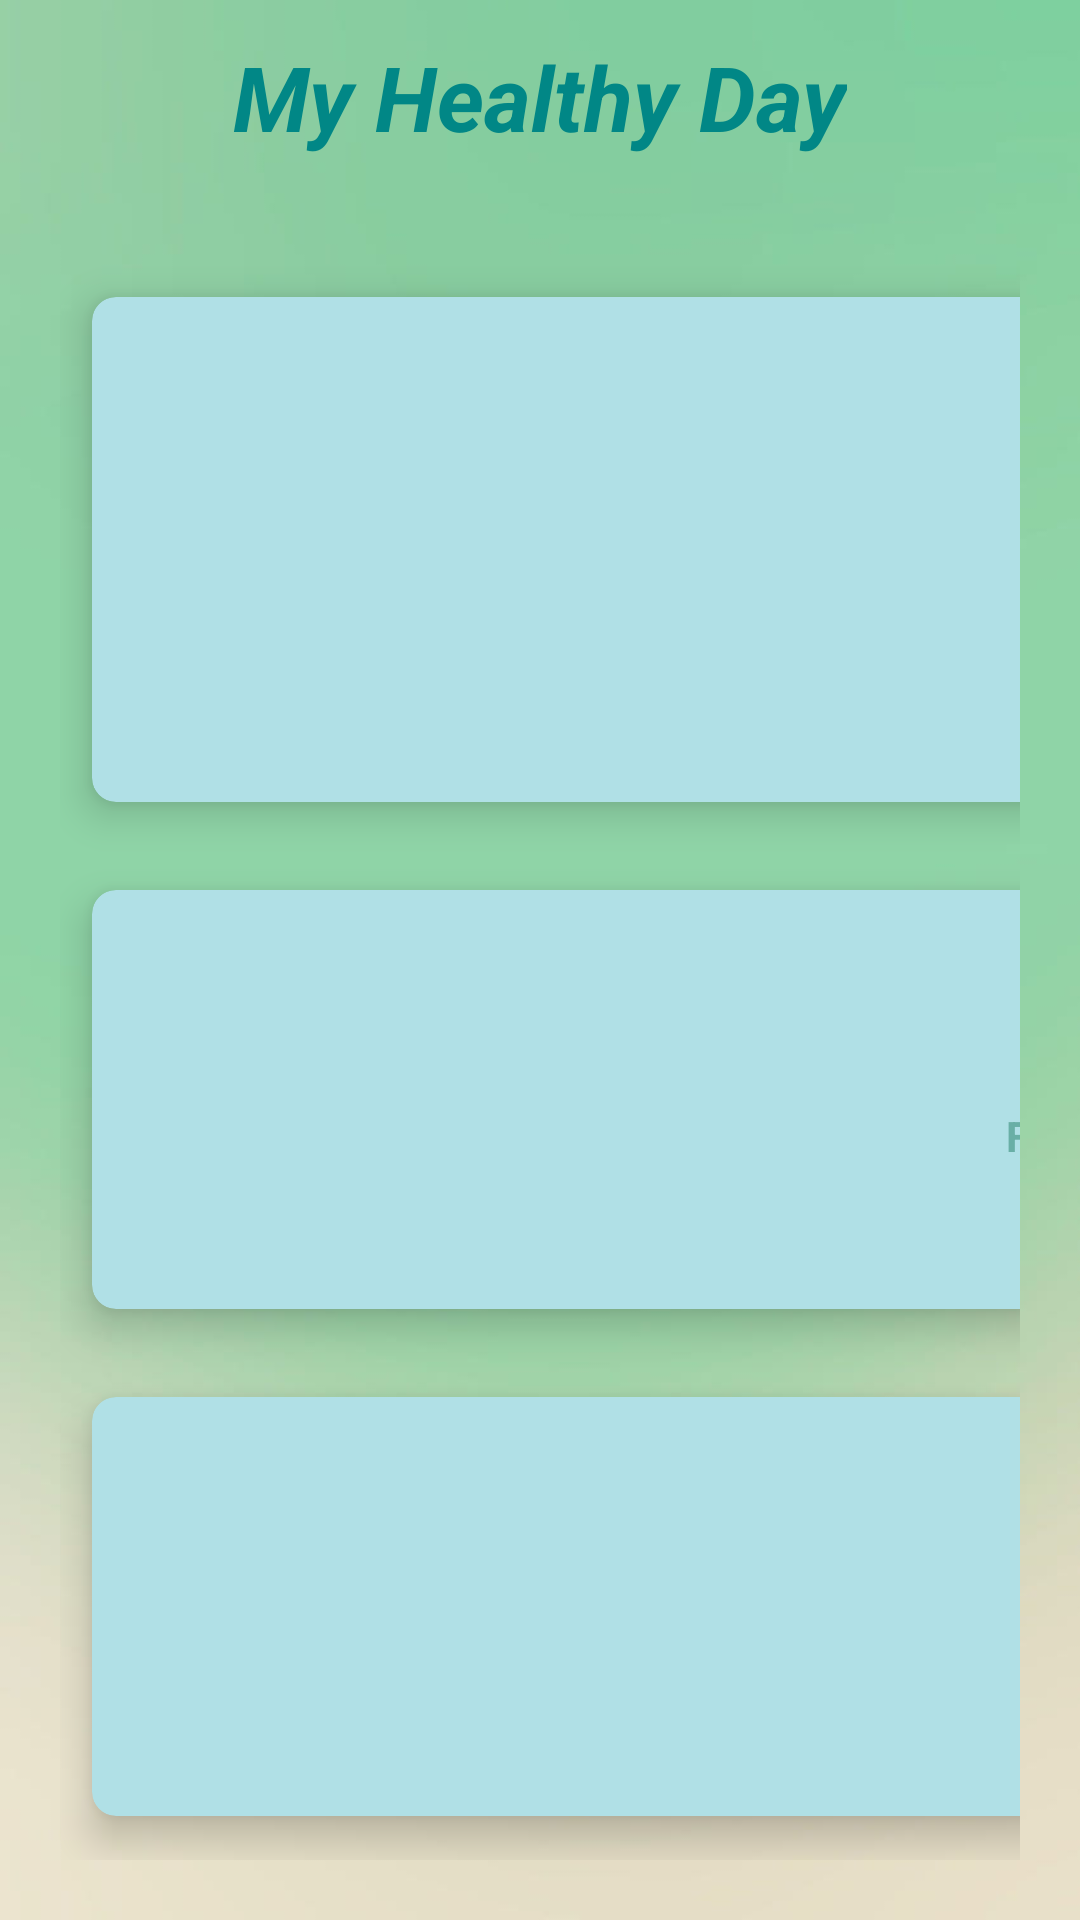

Here is an Android app screen rendered from its layout file. Give the layout XML and the strings, colors and styles it references.
<!-- AndroidManifest.xml: application theme Theme.MyHealthyDay -->
<!-- res/layout/activity_home.xml -->
<?xml version="1.0" encoding="utf-8"?>
<RelativeLayout xmlns:android="http://schemas.android.com/apk/res/android"
    xmlns:app="http://schemas.android.com/apk/res-auto"
    xmlns:tools="http://schemas.android.com/tools"
    android:layout_width="match_parent"
    android:layout_height="match_parent"
    android:background="@drawable/back1"
    tools:context=".HomeActivity">


    <TextView
        android:id="@+id/titleHome"
        android:layout_width="wrap_content"
        android:layout_height="wrap_content"
        android:text="My Healthy Day"
        android:textColor="@color/teal_700"
        android:textStyle="bold|italic"
        android:textSize="30sp"
        android:layout_centerHorizontal="true"
        android:layout_margin="12dp"/>

    <GridLayout
        android:layout_width="match_parent"
        android:layout_height="match_parent"
        android:layout_below="@+id/titleHome"
        android:layout_margin="20dp"
        android:columnCount="2"
        android:rowCount="3">

        <androidx.cardview.widget.CardView
            android:id="@+id/cardHealthyTest"
            android:layout_width="174dp"
            android:layout_height="101dp"
            android:layout_row="0"
            android:layout_rowWeight="1"
            android:layout_column="0"
            android:layout_columnWeight="1"
            android:layout_gravity="fill"
            app:cardBackgroundColor="@color/powderBlue"
            app:cardCornerRadius="8dp"
            app:cardElevation="8dp"
            app:cardUseCompatPadding="true">

            <LinearLayout
                android:layout_width="wrap_content"
                android:layout_height="wrap_content"
                android:layout_gravity="center_vertical|center_horizontal"
                android:gravity="center"
                android:orientation="vertical">

                <ImageView
                    android:layout_width="wrap_content"
                    android:layout_height="wrap_content"
                    android:src="@drawable/baseline_calculate_24" />

                <TextView
                    android:layout_width="wrap_content"
                    android:layout_height="wrap_content"
                    android:text="Healthy Test"
                    android:textAlignment="center"
                    android:textColor="@color/deepGreen"
                    android:textStyle="bold" />

            </LinearLayout>
        </androidx.cardview.widget.CardView>

        <androidx.cardview.widget.CardView
            android:id="@+id/cardHealthyMenu"
            android:layout_width="159dp"
            android:layout_height="wrap_content"
            android:layout_row="0"
            android:layout_rowWeight="1"
            android:layout_column="1"
            android:layout_columnWeight="1"
            android:layout_gravity="fill"
            app:cardBackgroundColor="@color/powderBlue"
            app:cardCornerRadius="8dp"
            app:cardElevation="8dp"
            app:cardUseCompatPadding="true">

            <LinearLayout
                android:layout_width="wrap_content"
                android:layout_height="wrap_content"
                android:layout_gravity="center_vertical|center_horizontal"
                android:gravity="center"
                android:orientation="vertical">

                <ImageView
                    android:layout_width="wrap_content"
                    android:layout_height="wrap_content"
                    android:src="@drawable/icon_menu_book" />

                <TextView
                    android:layout_width="wrap_content"
                    android:layout_height="wrap_content"
                    android:text="Healthy Menu"
                    android:textAlignment="center"
                    android:textColor="@color/deepGreen"
                    android:textStyle="bold" />

            </LinearLayout>
        </androidx.cardview.widget.CardView>

        <androidx.cardview.widget.CardView
            android:id="@+id/cardFindTrenersOrGym"
            android:layout_width="172dp"
            android:layout_height="wrap_content"
            android:layout_row="1"
            android:layout_rowWeight="1"
            android:layout_column="0"
            android:layout_columnWeight="1"
            android:layout_gravity="fill"
            app:cardBackgroundColor="@color/powderBlue"
            app:cardCornerRadius="8dp"
            app:cardElevation="8dp"
            app:cardUseCompatPadding="true">

            <LinearLayout
                android:layout_width="wrap_content"
                android:layout_height="wrap_content"
                android:layout_gravity="center_vertical|center_horizontal"
                android:gravity="center"
                android:orientation="vertical">

                <ImageView
                    android:layout_width="wrap_content"
                    android:layout_height="wrap_content"
                    android:src="@drawable/iconsports_gym" />

                <TextView
                    android:layout_width="wrap_content"
                    android:layout_height="wrap_content"
                    android:text="Find Gym or Personal Trainer"
                    android:textAlignment="center"
                    android:textColor="@color/deepGreen"
                    android:textStyle="bold" />

            </LinearLayout>
        </androidx.cardview.widget.CardView>

        <androidx.cardview.widget.CardView
            android:id="@+id/carfCaelendarTrainerDay"
            android:layout_width="wrap_content"
            android:layout_height="wrap_content"
            android:layout_row="1"
            android:layout_column="1"
            android:layout_rowWeight="1"
            android:layout_columnWeight="1"
            android:layout_gravity="fill"
            app:cardBackgroundColor="@color/powderBlue"
            app:cardCornerRadius="8dp"
            app:cardElevation="8dp"
            app:cardUseCompatPadding="true"
            >
            <LinearLayout
                android:layout_width="wrap_content"
                android:layout_height="wrap_content"
                android:layout_gravity="center_vertical|center_horizontal"
                android:gravity="center"
                android:orientation="vertical">

                <ImageView
                    android:layout_width="wrap_content"
                    android:layout_height="wrap_content"
                    android:src="@drawable/baseline_calendar_today_24"/>

                <TextView
                    android:layout_width="wrap_content"
                    android:layout_height="wrap_content"
                    android:text="Healthy Calendar"
                    android:textAlignment="center"
                    android:textColor="@color/deepGreen"
                    android:textStyle="bold"/>

            </LinearLayout>
        </androidx.cardview.widget.CardView>

        <androidx.cardview.widget.CardView
            android:id="@+id/cardHealthyArticles"
            android:layout_width="wrap_content"
            android:layout_height="wrap_content"
            android:layout_row="2"
            android:layout_column="0"
            android:layout_rowWeight="1"
            android:layout_columnWeight="1"
            android:layout_gravity="fill"
            app:cardBackgroundColor="@color/powderBlue"
            app:cardCornerRadius="8dp"
            app:cardElevation="8dp"
            app:cardUseCompatPadding="true"
            >
            <LinearLayout
                android:layout_width="wrap_content"
                android:layout_height="wrap_content"
                android:layout_gravity="center_vertical|center_horizontal"
                android:gravity="center"
                android:orientation="vertical">

                <ImageView
                    android:layout_width="wrap_content"
                    android:layout_height="wrap_content"
                    android:src="@drawable/iocn_article"/>

                <TextView
                    android:layout_width="wrap_content"
                    android:layout_height="wrap_content"
                    android:text="Healthy Articles"
                    android:textAlignment="center"
                    android:textColor="@color/deepGreen"
                    android:textStyle="bold"/>

            </LinearLayout>
        </androidx.cardview.widget.CardView>

        <androidx.cardview.widget.CardView
            android:id="@+id/cardExit"
            android:layout_width="wrap_content"
            android:layout_height="wrap_content"
            android:layout_row="2"
            android:layout_column="1"
            android:layout_rowWeight="1"
            android:layout_columnWeight="1"
            android:layout_gravity="fill"
            app:cardBackgroundColor="@color/powderBlue"
            app:cardCornerRadius="8dp"
            app:cardElevation="8dp"
            app:cardUseCompatPadding="true"
            >
            <LinearLayout
                android:layout_width="wrap_content"
                android:layout_height="wrap_content"
                android:layout_gravity="center_vertical|center_horizontal"
                android:gravity="center"
                android:orientation="vertical">

                <ImageView
                    android:layout_width="wrap_content"
                    android:layout_height="wrap_content"
                    android:src="@drawable/icon_exit_to_app"/>

                <TextView
                    android:layout_width="wrap_content"
                    android:layout_height="wrap_content"
                    android:text="LOGOUT"
                    android:textAlignment="center"
                    android:textColor="@color/deepGreen"
                    android:textStyle="bold"/>

            </LinearLayout>
        </androidx.cardview.widget.CardView>
    </GridLayout>

</RelativeLayout>
<!-- resources referenced by this layout -->
<resources>
  <color name="deepGreen">#69afa6</color>
  <color name="powderBlue">#b0e0e6</color>
  <color name="teal_700">#FF018786</color>
  <!-- drawable baseline_calculate_24 (drawable) -->
  <vector android:alpha="0.81" android:height="24dp"
      android:tint="#89B6A1" android:viewportHeight="24"
      android:viewportWidth="24" android:width="24dp" xmlns:android="http://schemas.android.com/apk/res/android">
      <path android:fillColor="@android:color/white" android:pathData="M19,3H5C3.9,3 3,3.9 3,5v14c0,1.1 0.9,2 2,2h14c1.1,0 2,-0.9 2,-2V5C21,3.9 20.1,3 19,3zM13.03,7.06L14.09,6l1.41,1.41L16.91,6l1.06,1.06l-1.41,1.41l1.41,1.41l-1.06,1.06L15.5,9.54l-1.41,1.41l-1.06,-1.06l1.41,-1.41L13.03,7.06zM6.25,7.72h5v1.5h-5V7.72zM11.5,16h-2v2H8v-2H6v-1.5h2v-2h1.5v2h2V16zM18,17.25h-5v-1.5h5V17.25zM18,14.75h-5v-1.5h5V14.75z"/>
  </vector>
  <!-- drawable baseline_calendar_today_24 (drawable) -->
  <vector android:alpha="0.81" android:height="24dp"
      android:tint="#89B6A1" android:viewportHeight="24"
      android:viewportWidth="24" android:width="24dp" xmlns:android="http://schemas.android.com/apk/res/android">
      <path android:fillColor="@android:color/white" android:pathData="M20,3h-1L19,1h-2v2L7,3L7,1L5,1v2L4,3c-1.1,0 -2,0.9 -2,2v16c0,1.1 0.9,2 2,2h16c1.1,0 2,-0.9 2,-2L22,5c0,-1.1 -0.9,-2 -2,-2zM20,21L4,21L4,8h16v13z"/>
  </vector>
  <!-- drawable icon_exit_to_app (drawable) -->
  <vector android:alpha="0.81" android:autoMirrored="true"
      android:height="24dp" android:tint="#89B6A1"
      android:viewportHeight="24" android:viewportWidth="24"
      android:width="24dp" xmlns:android="http://schemas.android.com/apk/res/android">
      <path android:fillColor="@android:color/white" android:pathData="M10.09,15.59L11.5,17l5,-5 -5,-5 -1.41,1.41L12.67,11H3v2h9.67l-2.58,2.59zM19,3H5c-1.11,0 -2,0.9 -2,2v4h2V5h14v14H5v-4H3v4c0,1.1 0.89,2 2,2h14c1.1,0 2,-0.9 2,-2V5c0,-1.1 -0.9,-2 -2,-2z"/>
  </vector>
  <!-- drawable iconsports_gym (drawable) -->
  <vector android:alpha="0.81" android:height="24dp"
      android:tint="#89B6A1" android:viewportHeight="24"
      android:viewportWidth="24" android:width="24dp" xmlns:android="http://schemas.android.com/apk/res/android">
      <path android:fillColor="@android:color/white" android:pathData="M4,6c0,-1.1 0.9,-2 2,-2s2,0.9 2,2S7.1,8 6,8S4,7.1 4,6zM1,9h6l7,-5l1.31,1.52L11.14,8.5H14L21.8,4L23,5.4L14.5,12L14,22h-2l-0.5,-10L8,11H1V9z"/>
  </vector>
  <!-- drawable iocn_article (drawable) -->
  <vector android:alpha="0.81" android:autoMirrored="true"
      android:height="24dp" android:tint="#89B6A1"
      android:viewportHeight="24" android:viewportWidth="24"
      android:width="24dp" xmlns:android="http://schemas.android.com/apk/res/android">
      <path android:fillColor="@android:color/white" android:pathData="M19,3L5,3c-1.1,0 -2,0.9 -2,2v14c0,1.1 0.9,2 2,2h14c1.1,0 2,-0.9 2,-2L21,5c0,-1.1 -0.9,-2 -2,-2zM14,17L7,17v-2h7v2zM17,13L7,13v-2h10v2zM17,9L7,9L7,7h10v2z"/>
  </vector>
  <style name="Theme.MyHealthyDay" parent="Base.Theme.MyHealthyDay" />
  <style name="Base.Theme.MyHealthyDay" parent="Theme.Material3.DayNight.NoActionBar">
          
          
      </style>
</resources>
